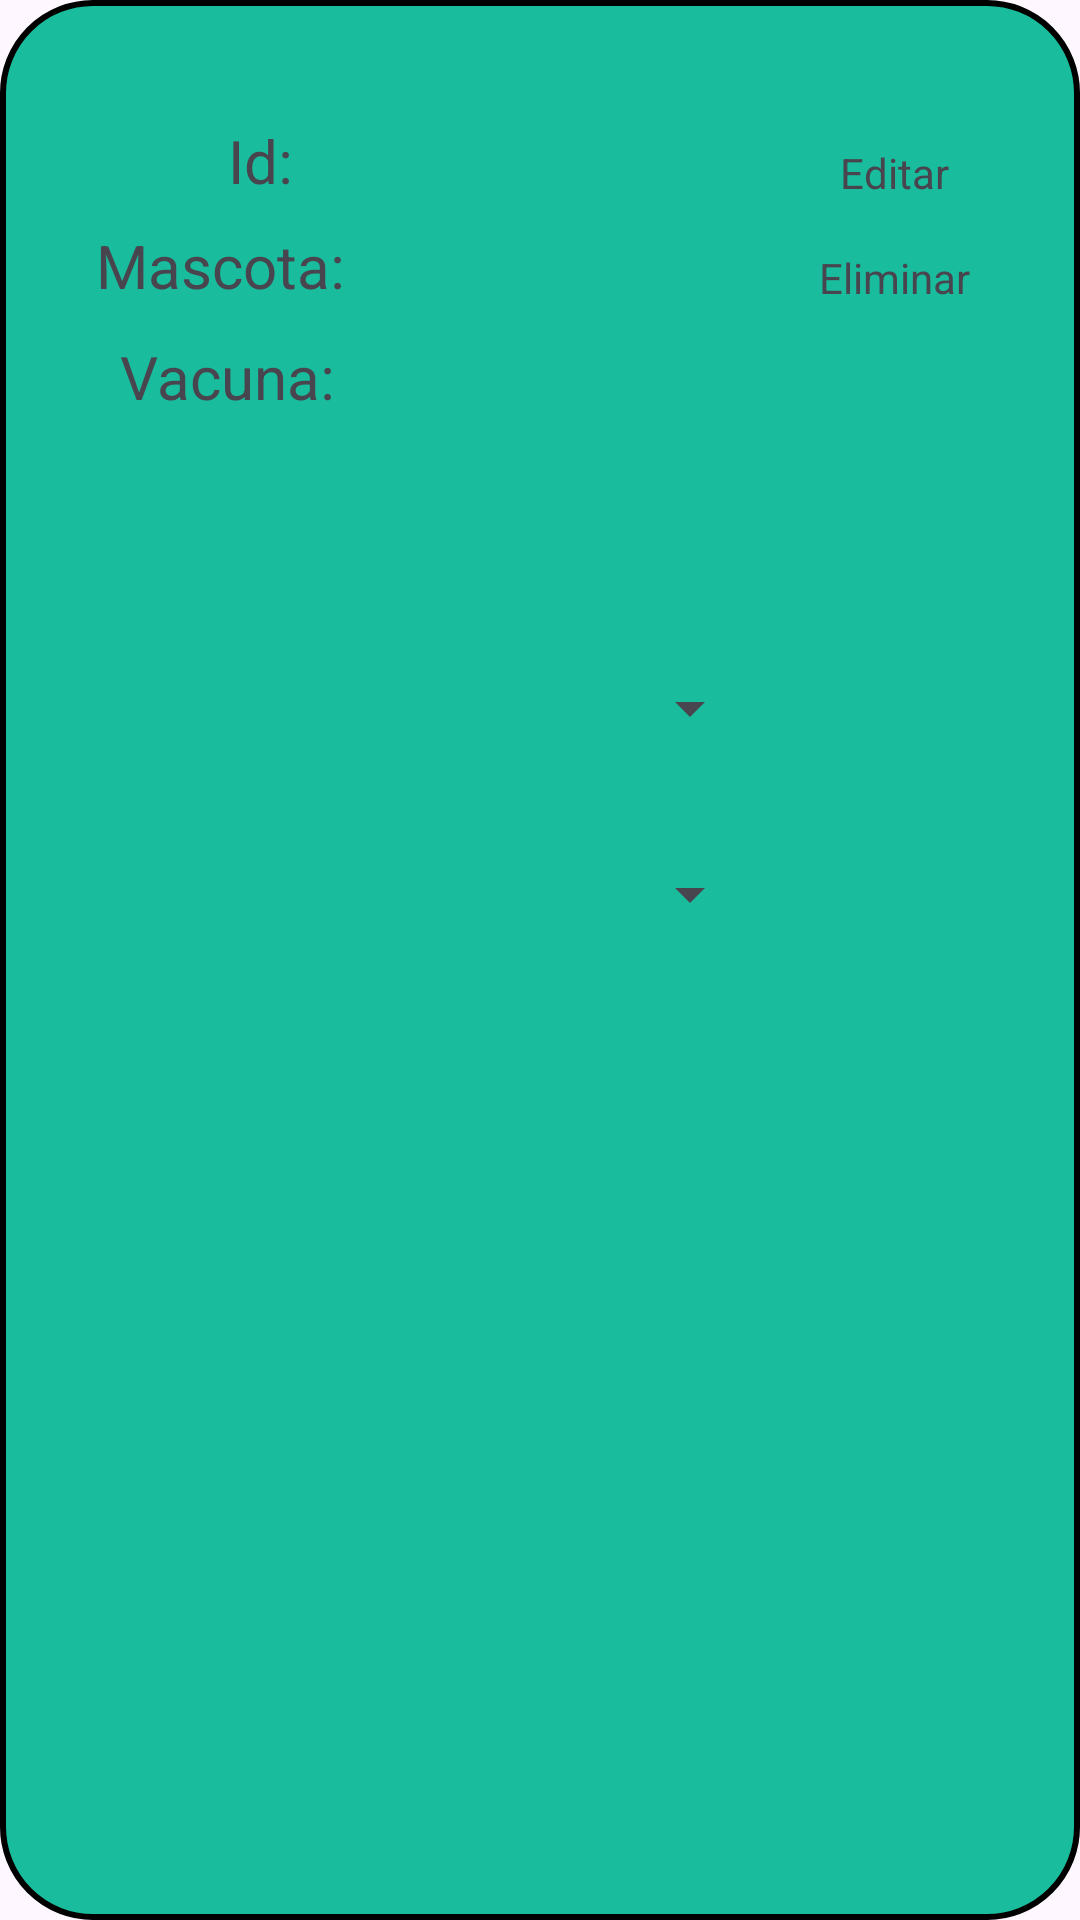

Reconstruct the res/layout file that produces this screen, plus the resources it refers to.
<!-- AndroidManifest.xml: application theme Theme.VeterinariaHeylen -->
<!-- res/layout/adapter_control.xml -->
<?xml version="1.0" encoding="utf-8"?>
<androidx.constraintlayout.widget.ConstraintLayout xmlns:android="http://schemas.android.com/apk/res/android"
    xmlns:app="http://schemas.android.com/apk/res-auto"
    xmlns:tools="http://schemas.android.com/tools"
    android:id="@+id/adapter"
    android:layout_width="match_parent"
    android:background="@drawable/borde_recy"
    android:paddingBottom="20dp"
    android:layout_marginTop="10dp"
    android:layout_height="500px">


    <TextView
        android:id="@+id/id"
        android:layout_width="wrap_content"
        android:layout_height="wrap_content"
        android:layout_marginStart="76dp"
        android:layout_marginTop="40dp"
        android:padding="0dp"
        android:text="Id:"
        android:textSize="20dp"
        app:layout_constraintStart_toStartOf="parent"
        app:layout_constraintTop_toTopOf="parent" />

    <EditText
        android:id="@+id/rid"
        android:layout_width="wrap_content"
        android:layout_height="wrap_content"
        android:layout_marginTop="40dp"
        android:background="@color/background"
        android:enabled="false"
        android:inputType="text"
        android:text=""
        android:textColor="@color/black"
        android:textSize="20dp"
        app:layout_constraintEnd_toEndOf="parent"
        app:layout_constraintHorizontal_bias="0.076"
        app:layout_constraintStart_toEndOf="@+id/id"
        app:layout_constraintTop_toTopOf="parent" />

    <TextView
        android:id="@+id/name"
        android:layout_width="wrap_content"
        android:layout_height="wrap_content"
        android:layout_marginStart="32dp"
        android:layout_marginTop="8dp"
        android:text="Mascota:"
        android:textSize="20dp"
        app:layout_constraintStart_toStartOf="parent"
        app:layout_constraintTop_toBottomOf="@+id/id" />

    <EditText
        android:id="@+id/rname"
        android:layout_width="wrap_content"
        android:layout_height="wrap_content"
        android:layout_marginTop="11dp"
        android:background="@color/background"
        android:enabled="false"
        android:inputType="text"
        android:text=""
        android:textColor="@color/black"
        android:textSize="20dp"
        app:layout_constraintEnd_toEndOf="parent"
        app:layout_constraintHorizontal_bias="0.042"
        app:layout_constraintStart_toEndOf="@+id/name"
        app:layout_constraintTop_toBottomOf="@+id/rid" />


    <TextView
        android:id="@+id/correo"
        android:layout_width="wrap_content"
        android:layout_height="wrap_content"
        android:layout_marginStart="40dp"
        android:layout_marginTop="112dp"
        android:padding="0dp"
        android:text="Vacuna:"
        android:textSize="20dp"
        app:layout_constraintStart_toStartOf="parent"
        app:layout_constraintTop_toTopOf="parent" />

    <EditText
        android:id="@+id/rcorreo"
        android:layout_width="wrap_content"
        android:layout_height="wrap_content"
        android:layout_marginTop="9dp"
        android:background="@color/background"
        android:enabled="false"
        android:inputType="text"
        android:text=""
        android:textColor="@color/black"
        android:textSize="20dp"
        app:layout_constraintEnd_toEndOf="parent"
        app:layout_constraintHorizontal_bias="0.052"
        app:layout_constraintStart_toEndOf="@+id/correo"
        app:layout_constraintTop_toBottomOf="@+id/rname" />

    <TextView
        android:id="@+id/editar"
        android:layout_width="60dp"
        android:layout_height="wrap_content"
        android:layout_marginTop="48dp"
        android:layout_marginEnd="32dp"
        android:background="@drawable/corners"
        android:backgroundTint="@color/yellow"
        android:text="Editar"
        android:textAlignment="center"
        app:layout_constraintEnd_toEndOf="parent"
        app:layout_constraintTop_toTopOf="parent" />

    <TextView
        android:id="@+id/eliminar"
        android:layout_width="60dp"
        android:layout_height="wrap_content"
        android:layout_marginTop="16dp"
        android:layout_marginEnd="32dp"
        android:background="@drawable/corners"
        android:backgroundTint="@color/red"
        android:text="Eliminar"
        android:textAlignment="center"
        app:layout_constraintEnd_toEndOf="parent"
        app:layout_constraintTop_toBottomOf="@+id/editar" />

    <TextView
        android:id="@+id/guardar"
        android:layout_width="0dp"
        android:layout_height="wrap_content"
        android:layout_marginTop="16dp"
        android:layout_marginEnd="32dp"
        android:background="@drawable/corners"
        android:backgroundTint="@color/blue"
        android:text=""
        android:textAlignment="center"
        app:layout_constraintEnd_toEndOf="parent"
        app:layout_constraintTop_toBottomOf="@+id/eliminar" />

    <Spinner
        android:id="@+id/Epassword"
        android:layout_width="209dp"
        android:layout_height="46dp"
        android:layout_marginTop="74dp"
        android:text=""
        app:layout_constraintEnd_toEndOf="parent"
        app:layout_constraintHorizontal_bias="0.297"
        app:layout_constraintStart_toStartOf="parent"
        app:layout_constraintTop_toBottomOf="@+id/correo" />

    <Spinner
        android:id="@+id/spinner"
        android:layout_width="209dp"
        android:layout_height="46dp"
        android:layout_marginTop="16dp"
        app:layout_constraintEnd_toEndOf="parent"
        app:layout_constraintHorizontal_bias="0.297"
        app:layout_constraintStart_toStartOf="parent"
        app:layout_constraintTop_toBottomOf="@+id/Epassword" />

</androidx.constraintlayout.widget.ConstraintLayout>
<!-- resources referenced by this layout -->
<resources>
  <color name="background">#19BC9C</color>
  <color name="black">#FF000000</color>
  <color name="blue">#0022FF</color>
  <color name="red">#BC1919</color>
  <color name="yellow">#EEFF00</color>
  <!-- drawable borde_recy (drawable) -->
  <?xml version="1.0" encoding="utf-8"?>
  <shape xmlns:android="http://schemas.android.com/apk/res/android">
  
      <solid android:color="@color/background"></solid>
      <corners android:radius="30dp"></corners>
      <stroke android:width="2dp" android:color="@color/black"></stroke>
  </shape>
  <style name="Theme.VeterinariaHeylen" parent="Base.Theme.VeterinariaHeylen" />
  <style name="Base.Theme.VeterinariaHeylen" parent="Theme.Material3.DayNight.NoActionBar">
          
          
      </style>
</resources>
